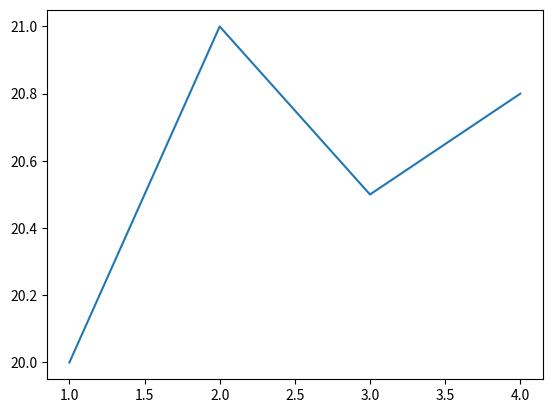

Reproduce this figure in Python.
#import matplotlib libary
import matplotlib.pyplot as plt


#define some data
x = [1,2,3,4]
y = [20, 21, 20.5, 20.8]

#plot data
plt.plot(x, y)

#show plot
plt.show()
